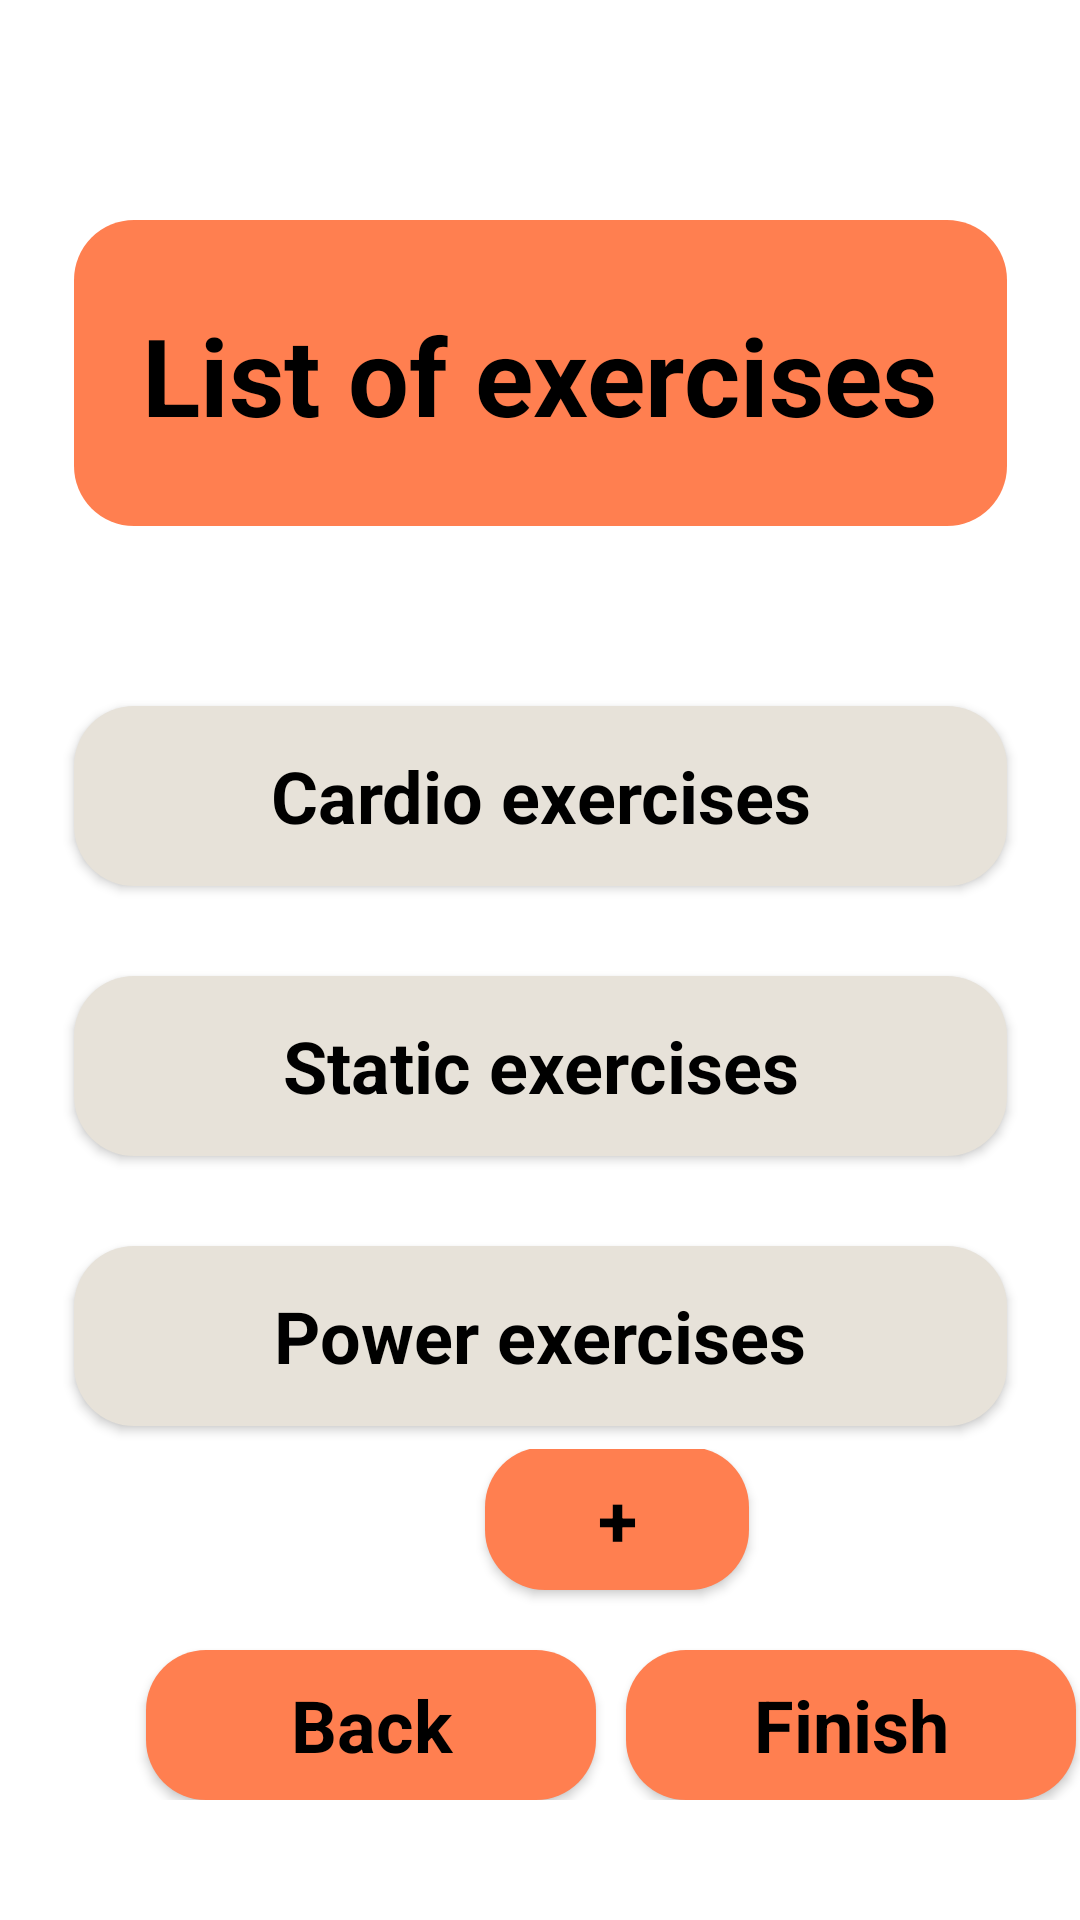

This screen was rendered from an Android layout file. Write that file and the resources it references.
<!-- AndroidManifest.xml: application theme Theme.BloodGlucose -->
<!-- res/layout/list_exer.xml -->
<?xml version="1.0" encoding="utf-8"?>
<androidx.constraintlayout.widget.ConstraintLayout xmlns:android="http://schemas.android.com/apk/res/android"
    xmlns:app="http://schemas.android.com/apk/res-auto"
    android:layout_width="match_parent"
    android:layout_height="match_parent"
    android:background="@color/screen_background">

    <View
        android:id="@+id/rectangle_or_profile"
        android:layout_width="311dp"
        android:layout_height="102dp"
        android:layout_centerHorizontal="true"
        android:layout_marginTop="20dp"
        android:background="@drawable/orange_rectangle"
        app:layout_constraintBottom_toBottomOf="parent"
        app:layout_constraintEnd_toEndOf="parent"
        app:layout_constraintStart_toStartOf="parent"
        app:layout_constraintTop_toTopOf="parent"
        app:layout_constraintVertical_bias="0.103" />

    <TextView
        android:id="@+id/string_profile"
        android:layout_width="268dp"
        android:layout_height="100dp"
        android:layout_centerHorizontal="true"
        android:layout_gravity="center_horizontal|center"
        android:layout_marginTop="20dp"
        android:gravity="center"
        android:text="@string/string_list_exer"
        android:textColor="@color/color_text"
        android:textSize="36sp"
        android:textStyle="bold"
        app:layout_constraintBottom_toBottomOf="parent"
        app:layout_constraintEnd_toEndOf="parent"
        app:layout_constraintHorizontal_bias="0.496"
        app:layout_constraintStart_toStartOf="parent"
        app:layout_constraintTop_toTopOf="parent"
        app:layout_constraintVertical_bias="0.106" />

    <Button
        android:id="@+id/button_cardio"
        style="@style/Base.Theme.BloodGlucose"
        android:layout_width="311dp"
        android:layout_height="60dp"
        android:layout_marginTop="60dp"
        android:background="@drawable/grey_rectangle"
        android:text="@string/string_cardio"
        android:textColor="@color/color_text"
        android:textSize="24sp"
        android:textStyle="bold"
        app:layout_constraintEnd_toEndOf="parent"
        app:layout_constraintStart_toStartOf="parent"
        app:layout_constraintTop_toBottomOf="@+id/rectangle_or_profile" />

    <Button
        android:id="@+id/button_static"
        style="@style/Base.Theme.BloodGlucose"
        android:layout_width="311dp"
        android:layout_height="60dp"
        android:layout_marginTop="30dp"
        android:background="@drawable/grey_rectangle"
        android:text="@string/string_static_exer"
        android:textColor="@color/color_text"
        android:textSize="24sp"
        android:textStyle="bold"
        app:layout_constraintEnd_toEndOf="parent"
        app:layout_constraintStart_toStartOf="parent"
        app:layout_constraintTop_toBottomOf="@+id/button_cardio" />

    <Button
        android:id="@+id/button_power"
        style="@style/Base.Theme.BloodGlucose"
        android:layout_width="311dp"
        android:layout_height="60dp"
        android:layout_marginTop="30dp"
        android:background="@drawable/grey_rectangle"
        android:text="@string/string_power"
        android:textColor="@color/color_text"
        android:textSize="24sp"
        android:textStyle="bold"
        app:layout_constraintEnd_toEndOf="parent"
        app:layout_constraintStart_toStartOf="parent"
        app:layout_constraintTop_toBottomOf="@+id/button_static" />


    <androidx.constraintlayout.widget.ConstraintLayout
        android:id="@+id/constraintLayout"
        android:layout_width="411dp"
        android:layout_height="117dp"
        android:layout_marginTop="10dp"
        android:layout_marginBottom="40dp"
        app:layout_constraintBottom_toBottomOf="parent"
        app:layout_constraintEnd_toEndOf="parent"
        app:layout_constraintHorizontal_bias="0.0"
        app:layout_constraintStart_toStartOf="parent"
        app:layout_constraintTop_toBottomOf="@+id/button_power"
        app:layout_constraintVertical_bias="1.0">


        <Button
            android:id="@+id/button_back_exer"
            style="@style/Base.Theme.BloodGlucose"
            android:layout_width="150dp"
            android:layout_height="50dp"
            android:layout_marginStart="35dp"
            android:layout_marginEnd="10dp"
            android:background="@drawable/orange_rectangle"
            android:text="@string/string_back"
            android:textColor="@color/color_text"
            android:textSize="24sp"
            android:textStyle="bold"
            app:layout_constraintBottom_toBottomOf="parent"
            app:layout_constraintEnd_toStartOf="@+id/button_next_exer"
            app:layout_constraintHorizontal_bias="1.0"
            app:layout_constraintStart_toStartOf="parent"
            app:layout_constraintTop_toBottomOf="@+id/button_plus_exer"
            app:layout_constraintVertical_bias="1.0" />

        <Button
            android:id="@+id/button_next_exer"
            style="@style/Base.Theme.BloodGlucose"
            android:layout_width="150dp"
            android:layout_height="50dp"
            android:background="@drawable/orange_rectangle"
            android:text="@string/string_finish"
            android:textColor="@color/color_text"
            android:textSize="24sp"
            android:textStyle="bold"
            app:layout_constraintBottom_toBottomOf="parent"
            app:layout_constraintEnd_toEndOf="parent"
            app:layout_constraintHorizontal_bias="0.8"
            app:layout_constraintStart_toStartOf="parent"
            app:layout_constraintTop_toBottomOf="@+id/button_plus_exer"
            app:layout_constraintVertical_bias="1.0" />

        <Button
            android:id="@+id/button_plus_exer"
            style="@style/Base.Theme.BloodGlucose"
            android:layout_width="wrap_content"
            android:layout_height="wrap_content"

            android:layout_marginBottom="70dp"
            android:background="@drawable/orange_rectangle"
            android:text="@string/string_plus"
            android:textColor="@color/color_text"
            android:textSize="24sp"
            android:textStyle="bold"
            app:layout_constraintBottom_toBottomOf="parent"
            app:layout_constraintEnd_toEndOf="parent"
            app:layout_constraintStart_toStartOf="parent"
            app:layout_constraintTop_toTopOf="parent"
            app:layout_constraintVertical_bias="1.0" />
    </androidx.constraintlayout.widget.ConstraintLayout>

</androidx.constraintlayout.widget.ConstraintLayout>
<!-- resources referenced by this layout -->
<resources>
  <color name="color_text">#000000</color>
  <color name="screen_background">#FFFFFF</color>
  <!-- drawable grey_rectangle (drawable) -->
  <?xml version="1.0" encoding="utf-8"?>
  <shape xmlns:android="http://schemas.android.com/apk/res/android"
      android:shape="rectangle" >
      <corners android:radius="20dp" />
      <solid android:color="@color/light_gray" />
  </shape>
  <!-- drawable orange_rectangle (drawable) -->
  <?xml version="1.0" encoding="utf-8"?>
  <shape xmlns:android="http://schemas.android.com/apk/res/android"
      android:shape="rectangle" >
      <solid android:color="@color/orange_color" />
      <corners android:radius="20dp"/>
  </shape>
  <string name="string_back">Back</string>
  <string name="string_cardio">Cardio exercises</string>
  <string name="string_finish">Finish</string>
  <string name="string_list_exer">List of exercises</string>
  <string name="string_plus">+</string>
  <string name="string_power">Power exercises</string>
  <string name="string_static_exer">Static exercises</string>
  <style name="Base.Theme.BloodGlucose" parent="Base.Theme.AppCompat">
  		
  		<item name="backgroundColor">@color/orange_color</item>
  		<item name="android:colorButtonNormal">@color/orange_color</item>
  
  	</style>
  <style name="Theme.BloodGlucose" parent="Base.Theme.BloodGlucose" />
  <color name="light_gray">#E7E2D9</color>
  <color name="orange_color">#FF7F50</color>
</resources>
